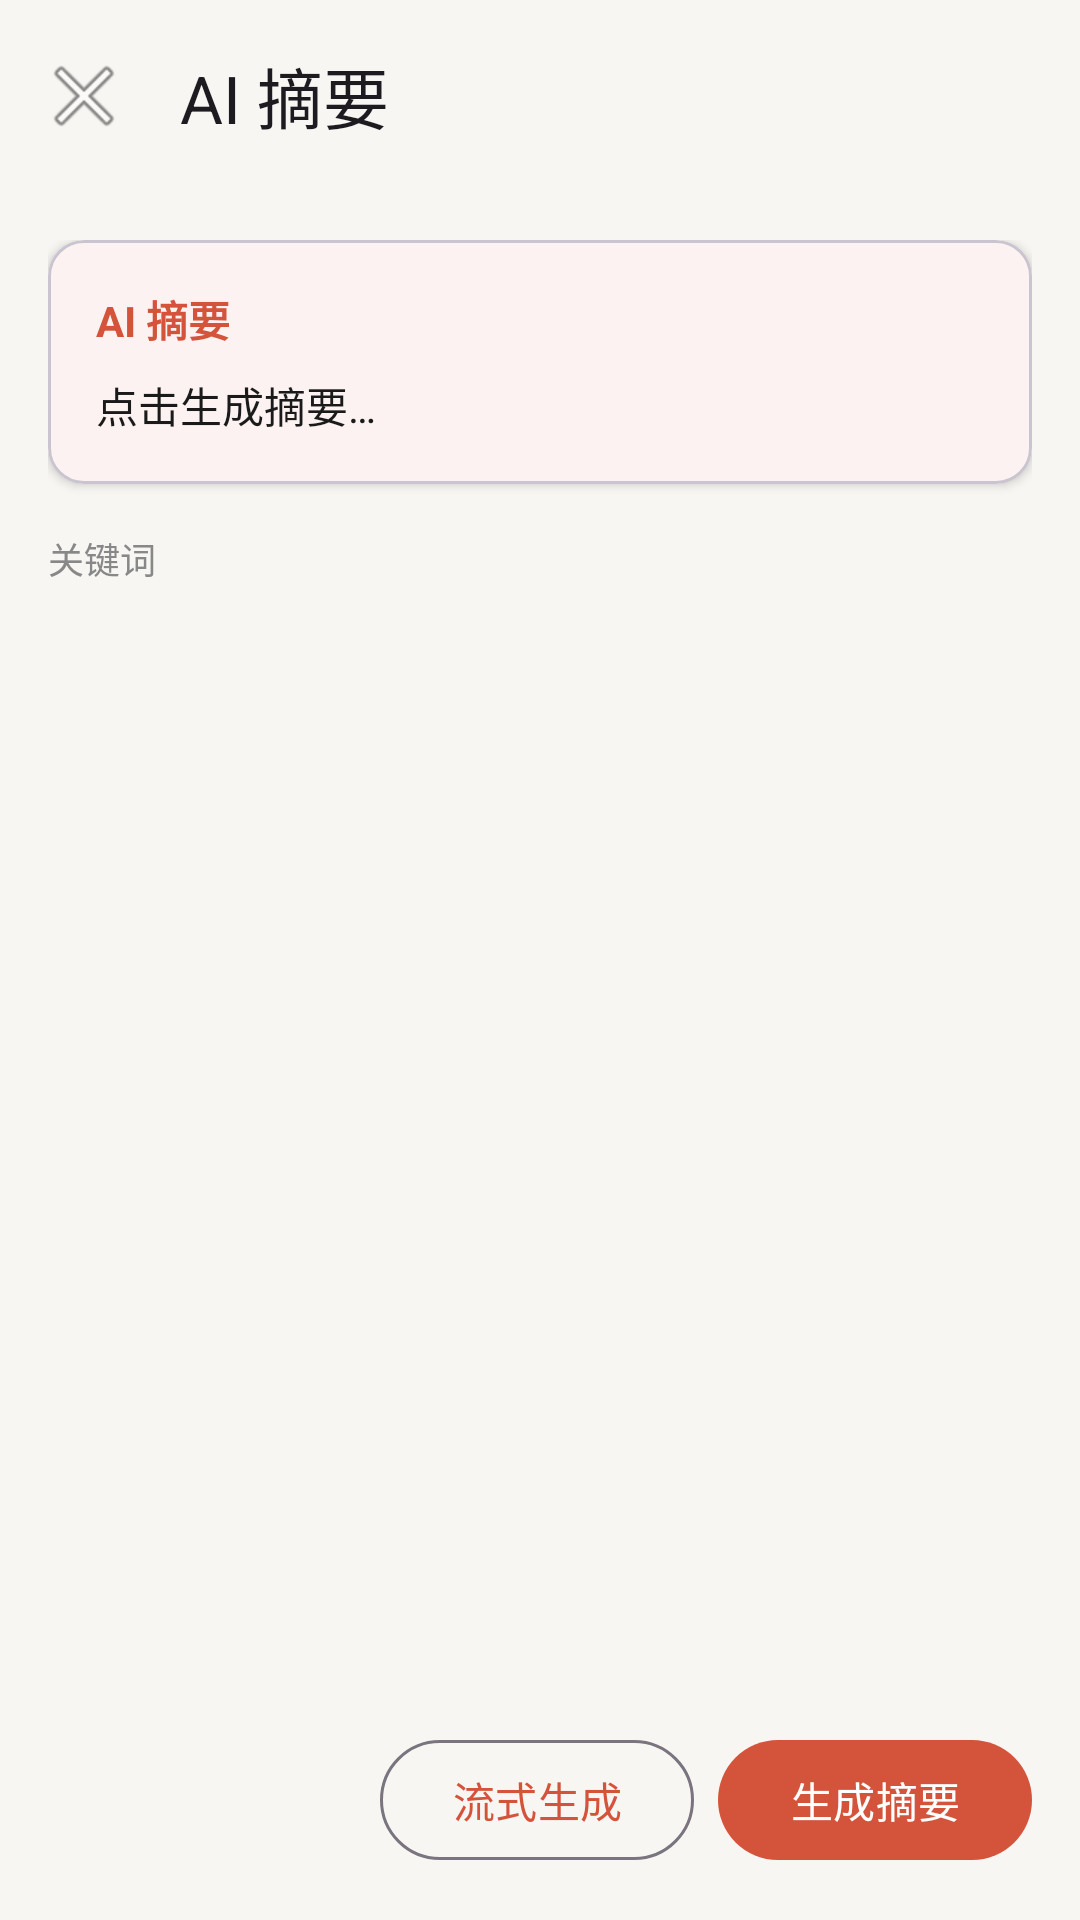

Write the Android layout XML for this screen, with the resource values it uses.
<!-- AndroidManifest.xml: application theme Theme.MemoFlow -->
<!-- res/layout/fragment_ai_summary.xml -->
<?xml version="1.0" encoding="utf-8"?>
<LinearLayout
    xmlns:android="http://schemas.android.com/apk/res/android"
    xmlns:app="http://schemas.android.com/apk/res-auto"
    android:layout_width="match_parent"
    android:layout_height="match_parent"
    android:orientation="vertical"
    android:background="@color/background">

    <com.google.android.material.appbar.MaterialToolbar
        android:id="@+id/toolbar_ai"
        android:layout_width="match_parent"
        android:layout_height="?attr/actionBarSize"
        android:background="@color/background"
        app:navigationIcon="@android:drawable/ic_menu_close_clear_cancel"
        app:title="AI 摘要" />

    <ProgressBar
        android:id="@+id/progress_bar"
        android:layout_width="match_parent"
        android:layout_height="4dp"
        style="@style/Widget.AppCompat.ProgressBar.Horizontal"
        android:indeterminate="true"
        android:visibility="gone" />

    <ScrollView
        android:layout_width="match_parent"
        android:layout_height="0dp"
        android:layout_weight="1"
        android:padding="@dimen/spacing_base">

        <LinearLayout
            android:layout_width="match_parent"
            android:layout_height="wrap_content"
            android:orientation="vertical">

            <com.google.android.material.card.MaterialCardView
                android:layout_width="match_parent"
                android:layout_height="wrap_content"
                android:layout_marginBottom="@dimen/spacing_base"
                app:cardElevation="2dp"
                app:cardCornerRadius="@dimen/card_corner_radius">

                <LinearLayout
                    android:layout_width="match_parent"
                    android:layout_height="wrap_content"
                    android:orientation="vertical"
                    android:padding="@dimen/spacing_base">

                    <TextView
                        android:layout_width="wrap_content"
                        android:layout_height="wrap_content"
                        android:text="AI 摘要"
                        android:textColor="@color/primary"
                        android:textStyle="bold"
                        android:textSize="14sp"
                        android:layout_marginBottom="@dimen/spacing_sm" />

                    <TextView
                        android:id="@+id/tv_summary_content"
                        android:layout_width="match_parent"
                        android:layout_height="wrap_content"
                        android:text="点击生成摘要…"
                        android:textColor="@color/on_background"
                        android:textSize="@dimen/text_size_body"
                        android:lineSpacingMultiplier="1.6" />

                </LinearLayout>
            </com.google.android.material.card.MaterialCardView>

            <TextView
                android:layout_width="wrap_content"
                android:layout_height="wrap_content"
                android:text="关键词"
                android:textColor="@color/text_secondary"
                android:textSize="12sp"
                android:layout_marginBottom="@dimen/spacing_xs" />

            <com.google.android.material.chip.ChipGroup
                android:id="@+id/chip_group_keywords"
                android:layout_width="match_parent"
                android:layout_height="wrap_content" />

        </LinearLayout>
    </ScrollView>

    
    <LinearLayout
        android:layout_width="match_parent"
        android:layout_height="wrap_content"
        android:orientation="horizontal"
        android:padding="@dimen/spacing_base"
        android:gravity="end">

        <com.google.android.material.button.MaterialButton
            android:id="@+id/btn_stream"
            style="@style/Widget.Material3.Button.OutlinedButton"
            android:layout_width="wrap_content"
            android:layout_height="wrap_content"
            android:layout_marginEnd="@dimen/spacing_sm"
            android:text="流式生成" />

        <com.google.android.material.button.MaterialButton
            android:id="@+id/btn_generate"
            android:layout_width="wrap_content"
            android:layout_height="wrap_content"
            android:text="生成摘要"
            app:backgroundTint="@color/primary" />

    </LinearLayout>

</LinearLayout>
<!-- resources referenced by this layout -->
<resources>
  <color name="background">#F8F6F3</color>
  <color name="on_background">#1A1A1A</color>
  <color name="primary">#D4533B</color>
  <color name="text_secondary">#888888</color>
  <dimen name="card_corner_radius">12dp</dimen>
  <dimen name="spacing_base">16dp</dimen>
  <dimen name="spacing_sm">8dp</dimen>
  <dimen name="spacing_xs">4dp</dimen>
  <dimen name="text_size_body">14sp</dimen>
  <style name="Theme.MemoFlow" parent="Theme.Material3.Light.NoActionBar">
          <item name="colorPrimary">@color/primary</item>
          <item name="colorPrimaryVariant">@color/primary_variant</item>
          <item name="colorOnPrimary">@color/on_primary</item>
          <item name="android:colorBackground">@color/background</item>
          <item name="colorSurface">@color/surface</item>
          <item name="colorOnSurface">@color/on_surface</item>
          <item name="android:windowLightStatusBar">true</item>
          <item name="android:statusBarColor">@color/background</item>
      </style>
  <color name="primary_variant">#B8422E</color>
  <color name="on_primary">#FFFFFF</color>
  <color name="surface">#FFFFFF</color>
  <color name="on_surface">#333333</color>
</resources>
